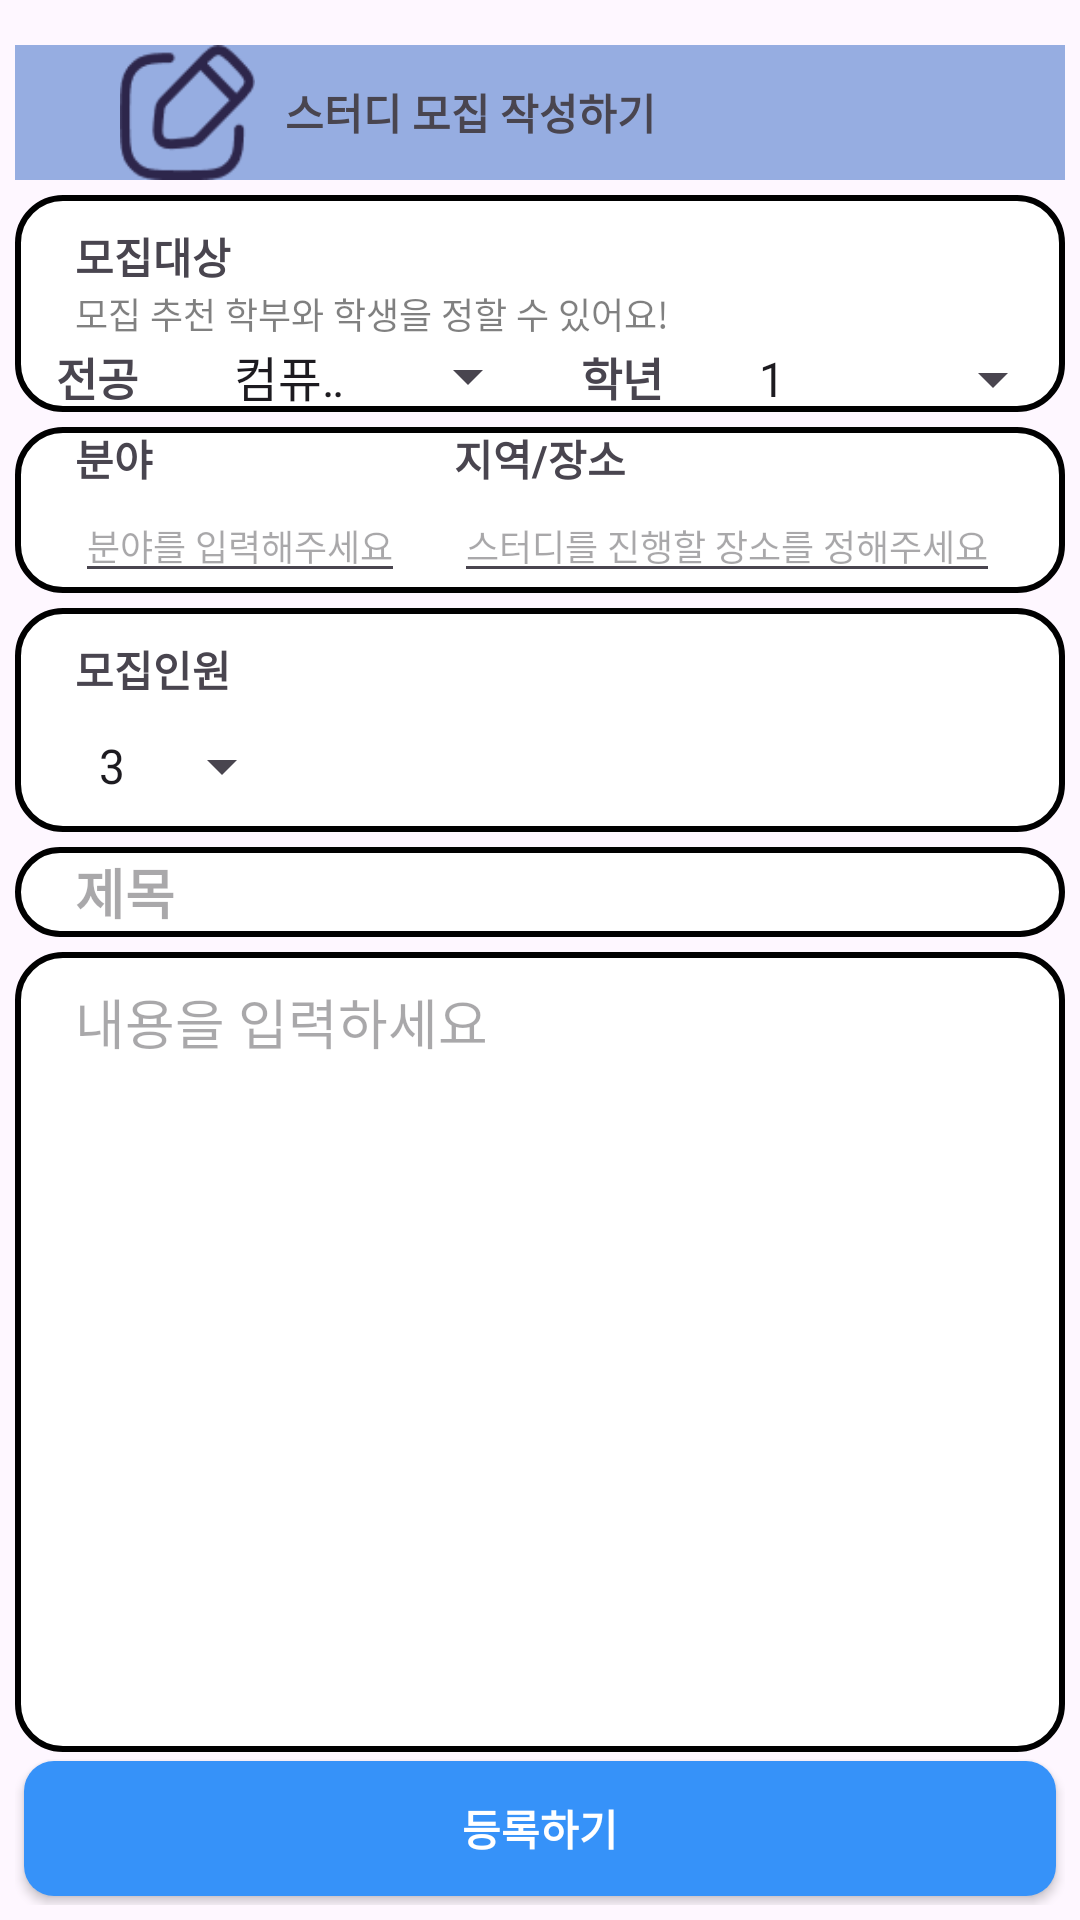

Produce the Android XML layout that renders to this screen, including the resource entries it uses.
<!-- AndroidManifest.xml: application theme Theme.Recycle_test -->
<!-- res/layout/activity_study_register.xml -->
<?xml version="1.0" encoding="utf-8"?>
<FrameLayout xmlns:android="http://schemas.android.com/apk/res/android"
    xmlns:tools="http://schemas.android.com/tools"
    android:layout_width="match_parent"
    android:layout_height="match_parent"
    android:padding="5dp"
    tools:context=".StudyMakeWrite">

    
    <LinearLayout
        android:layout_width="match_parent"
        android:layout_height="match_parent"

        android:orientation="vertical"
        >
        <LinearLayout
            android:layout_marginTop="10dp"
            android:layout_width="match_parent"
            android:layout_height="wrap_content"
            android:weightSum="1"
            android:background="@color/primary_color"
            android:gravity="center"
            >
            <LinearLayout
                android:layout_width="wrap_content"
                android:layout_height="wrap_content"
                android:background="@color/primary_color"
                android:layout_weight="1"

                >
                <ImageButton
                    android:id="@+id/backChatBtn"
                    android:layout_width="wrap_content"
                    android:layout_height="wrap_content"
                    android:layout_gravity="center"
                    android:layout_marginLeft="25dp"
                    android:background="@drawable/background_color_tutor"
                    android:src="@drawable/back_arrow_btn" />
                <TextView
                    android:id="@+id/icon"
                    android:layout_width="45dp"
                    android:layout_height="45dp"
                    android:layout_marginStart="10dp"
                    android:background="@drawable/edit_icon" />


                <TextView
                    android:layout_width="wrap_content"
                    android:layout_height="wrap_content"
                    android:layout_marginStart="10dp"
                    android:layout_toEndOf="@+id/icon"
                    android:text="스터디 모집 작성하기"
                    android:textStyle="bold"
                    android:layout_gravity="center"
                    />


            </LinearLayout>

        </LinearLayout>

        <RelativeLayout
            android:layout_width="match_parent"
            android:layout_height="wrap_content"
            android:background="@drawable/buttonblackline"
            android:layout_marginTop="5dp"
            >
            <TextView
                android:id="@+id/atr1"
                android:layout_marginTop="10dp"
                android:layout_marginStart="20dp"
                android:layout_width="wrap_content"
                android:layout_height="wrap_content"
                android:textStyle="bold"
                android:text="모집대상"
                />

            <TextView
                android:id="@+id/atr1_hint"
                android:layout_width="wrap_content"
                android:layout_height="wrap_content"
                android:layout_below="@+id/atr1"
                android:layout_alignStart="@+id/atr1"
                android:text="모집 추천 학부와 학생을 정할 수 있어요!"
                android:textSize="12dp"
                android:textColor="#80020202" />

            
            
            
            
            
            
            
            
            

            <GridLayout
                android:layout_below="@+id/atr1_hint"
                android:layout_width="match_parent"
                android:layout_height="wrap_content"
                android:columnCount="1"
                android:orientation="horizontal">
                <LinearLayout

                    android:layout_width="match_parent"
                    android:layout_height="wrap_content">
                    <TextView
                        android:layout_width="0dp"
                        android:layout_height="wrap_content"
                        android:text="전공"
                        android:textSize="15dp"
                        android:textStyle="bold"
                        android:id="@+id/text_major"
                        android:layout_weight="1"
                        android:gravity="center"

                        />
                    <Spinner
                        android:id="@+id/spinner_major"
                        android:layout_width="0dp"
                        android:layout_height="wrap_content"
                        android:entries="@array/major"
                        android:layout_marginStart="10dp"
                        android:layout_weight="2"

                        />
                    <TextView
                        android:layout_width="0dp"
                        android:layout_height="wrap_content"
                        android:text="학년"
                        android:textSize="15dp"
                        android:id="@+id/text_grade"
                        android:layout_weight="1"
                        android:gravity="center"
                        android:textStyle="bold"
                        />
                    <Spinner
                        android:id="@+id/spinner_grade"
                        android:layout_width="0dp"
                        android:layout_height="wrap_content"
                        android:entries="@array/grade"
                        android:layout_marginStart="10dp"
                        android:layout_weight="2"
                        />
                </LinearLayout>



            </GridLayout>




        </RelativeLayout>

        <RelativeLayout
            android:layout_marginTop="5dp"
            android:id="@+id/atr2"
            android:layout_width="match_parent"
            android:layout_height="wrap_content"
            android:background="@drawable/buttonblackline"
            >

            <TextView
                android:id="@+id/field"
                android:layout_width="wrap_content"
                android:layout_height="wrap_content"
                android:text="분야"
                android:textStyle="bold"
                android:layout_marginStart="20dp"
                />

            <TextView
                android:id="@+id/place"
                android:layout_width="wrap_content"
                android:layout_height="wrap_content"
                android:layout_centerHorizontal="true"
                android:textStyle="bold"
                android:text="지역/장소" />

            <EditText
                android:id="@+id/edit_field"
                android:layout_width="wrap_content"
                android:layout_height="wrap_content"
                android:layout_below="@+id/field"
                android:layout_alignStart="@+id/field"
                android:hint="분야를 입력해주세요"
                android:textSize="12dp"
                android:layout_alignLeft="@+id/edit_place"
                />

            <EditText
                android:id="@+id/edit_place"
                android:layout_width="wrap_content"
                android:layout_height="wrap_content"
                android:layout_below="@+id/place"
                android:layout_alignStart="@+id/place"
                android:hint="스터디를 진행할 장소를 정해주세요"
                android:textSize="12dp"
                />



        </RelativeLayout>

        <RelativeLayout
            android:layout_marginTop="5dp"
            android:layout_width="match_parent"
            android:layout_height="wrap_content"
            android:background="@drawable/buttonblackline"
            >
            <TextView
                android:id="@+id/text_num"
                android:layout_width="wrap_content"
                android:layout_height="wrap_content"
                android:text="모집인원"
                android:textStyle="bold"
                android:layout_marginStart="20dp"
                android:layout_marginTop="10dp"
                />
            
            
            
            
            
            
            
            
            <Spinner
                android:id="@+id/spinner_num"
                android:layout_width="wrap_content"
                android:layout_height="wrap_content"
                android:entries="@array/num"
                android:layout_below="@+id/text_num"
                android:layout_alignStart="@+id/text_num"
                android:layout_marginTop="10dp"
                android:layout_marginBottom="10dp"
                />
        </RelativeLayout>
        <RelativeLayout
            android:layout_marginTop="5dp"
            android:layout_width="match_parent"
            android:layout_height="match_parent"

            >

            <EditText
                android:id="@+id/edit_title"
                android:layout_width="match_parent"
                android:layout_height="30dp"
                android:background="@drawable/buttonblackline"
                android:hint="제목"
                android:paddingLeft="20dp"
                android:textStyle="bold"
                android:layout_marginBottom="5dp"
                />

            <EditText
                android:id="@+id/edit_content"
                android:layout_width="match_parent"
                android:layout_height="wrap_content"
                android:layout_below="@+id/edit_title"
                android:layout_above="@+id/reg_bttn"
                android:layout_alignParentEnd="true"
                android:layout_marginTop="0dp"
                android:layout_marginEnd="0dp"
                android:background="@drawable/buttonblackline"
                android:gravity="top"
                android:hint="내용을 입력하세요"
                android:paddingLeft="20dp"
                android:paddingTop="10dp" />

            <androidx.appcompat.widget.AppCompatButton
                android:id="@+id/reg_bttn"
                android:layout_width="match_parent"
                android:layout_height="45dp"
                android:layout_alignParentBottom="true"
                android:layout_marginStart="3dp"
                android:layout_marginTop="3dp"
                android:layout_marginEnd="3dp"
                android:layout_marginBottom="3dp"
                android:background="@drawable/buttonblue"
                android:text="등록하기"
                android:textColor="#ffff"
                android:textStyle="bold" />
        </RelativeLayout>

    </LinearLayout>

</FrameLayout>
<!-- resources referenced by this layout -->
<resources>
  <string-array name="grade">
          <item>1</item>
          <item>2</item>
          <item>3</item>
          <item>4</item>
          <item>5</item>
  
      </string-array>
  <string-array name="major">
          <item>컴퓨터학부</item>
          <item>소프트웨어</item>
          <item>AI융합학부</item>
          <item>글로벌미디어학부</item>
          <item>전정공</item>
          <item>융특</item>
      </string-array>
  <string-array name="num">
          <item>3</item>
          <item>4</item>
          <item>5</item>
          <item>6</item>
          <item>7</item>
          <item>8</item>
  
      </string-array>
  <color name="primary_color">#96ADE1</color>
  <!-- drawable background_color_tutor (drawable) -->
  <?xml version="1.0" encoding="utf-8"?>
  <shape xmlns:android="http://schemas.android.com/apk/res/android"
      android:shape="rectangle">
      <solid android:color="@color/primary_color"></solid>
  
      <corners
          android:bottomLeftRadius="10dp"
          android:bottomRightRadius="10dp"
          android:topLeftRadius="10dp"
          android:topRightRadius="10dp"></corners>
      
      
  
  </shape>
  <!-- drawable buttonblackline (drawable) -->
  <?xml version="1.0" encoding="utf-8"?>
  <shape xmlns:android="http://schemas.android.com/apk/res/android"
      android:shape="rectangle">
      <solid android:color="#ffff"></solid>
      
      
      
      
      
      <corners
          android:bottomLeftRadius="15dp"
          android:bottomRightRadius="15dp"
          android:topLeftRadius="15dp"
          android:topRightRadius="15dp"></corners>
      <stroke android:width="2dp"
          android:color="#000000"></stroke>
  
  </shape>
  <!-- drawable buttonblue (drawable) -->
  <?xml version="1.0" encoding="utf-8"?>
  <shape xmlns:android="http://schemas.android.com/apk/res/android"
      android:shape="rectangle">
      <solid android:color="@color/primary_blue"></solid>
  
  
  
  
  
      <corners
          android:bottomLeftRadius="10dp"
         android:bottomRightRadius="10dp"
          android:topLeftRadius="10dp"
          android:topRightRadius="10dp"></corners>
  
  
  
  </shape>
  <!-- drawable edit_icon: png bitmap (drawable, 2206 bytes) -->
  <style name="Theme.Recycle_test" parent="Base.Theme.Recycle_test" />
  <color name="primary_blue">#3692F9</color>
  <style name="Base.Theme.Recycle_test" parent="Theme.Material3.DayNight.NoActionBar">
          
          
      </style>
</resources>
